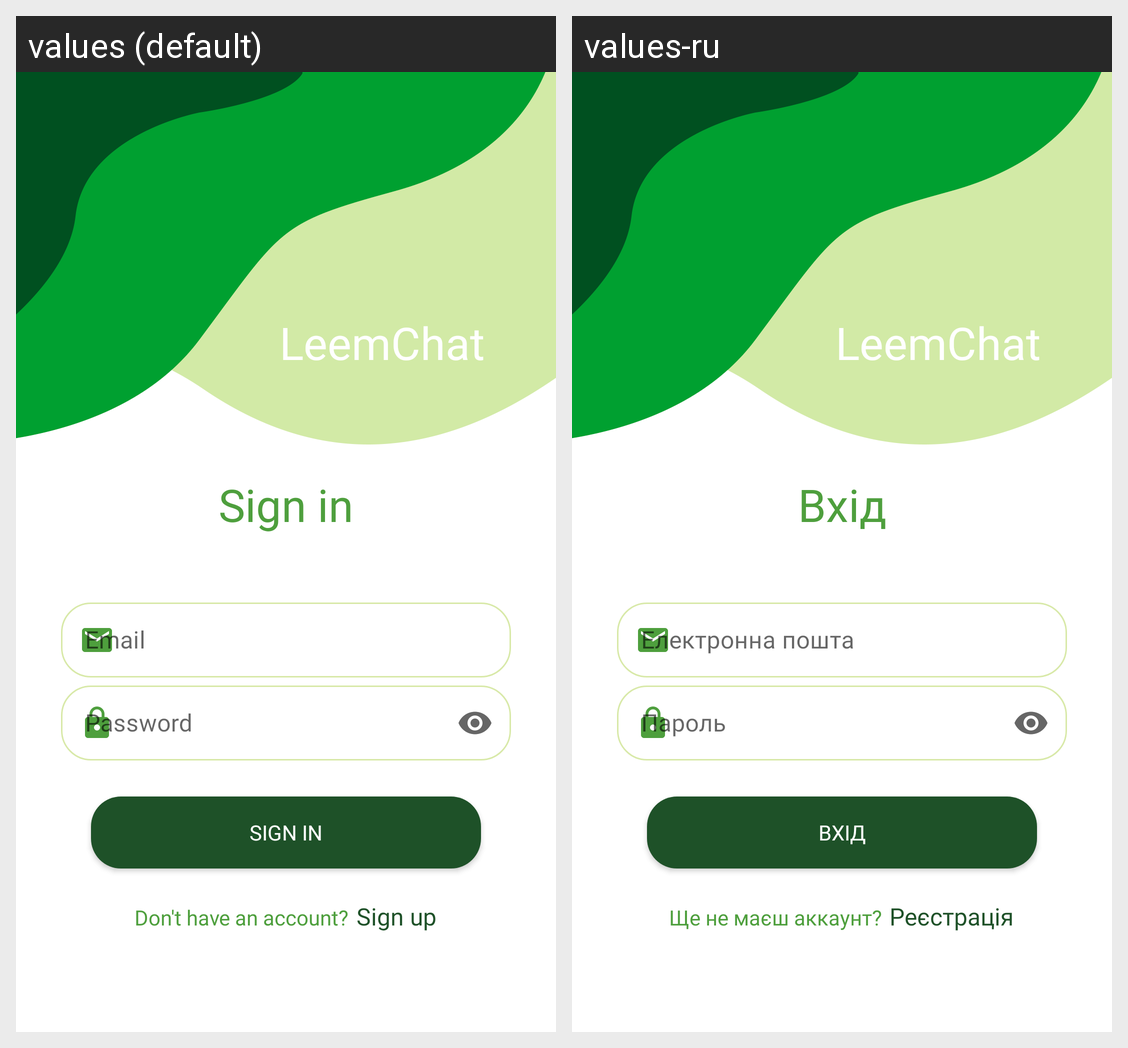

Here is an Android app screen in its default locale and in the app's own translations. Write out the translated-string differences for the strings that appear on this screen.
Android screen res/layout/activity_login.xml rendered under 2 locales, left to right: values (default), values-ru. Device: Nexus 5 (rendered at 1080×1920; each locale shown at half size, 540×960, under a caption strip naming it); theme Theme.LeemChat.
Strings drawn on this screen, with the default value and each locale's value (text and hints the layout hard-codes, and strings that could not be matched under every locale, appear in the picture but are not listed):

sign_in
  values: Sign in
  values-ru: Вхід

email
  values: Email
  values-ru: Електронна пошта

password
  values: Password
  values-ru: Пароль

dont_have_acc
  values: Don't have an account?
  values-ru: Ще не маєш аккаунт?

sign_up
  values: Sign up
  values-ru: Реєстрація
